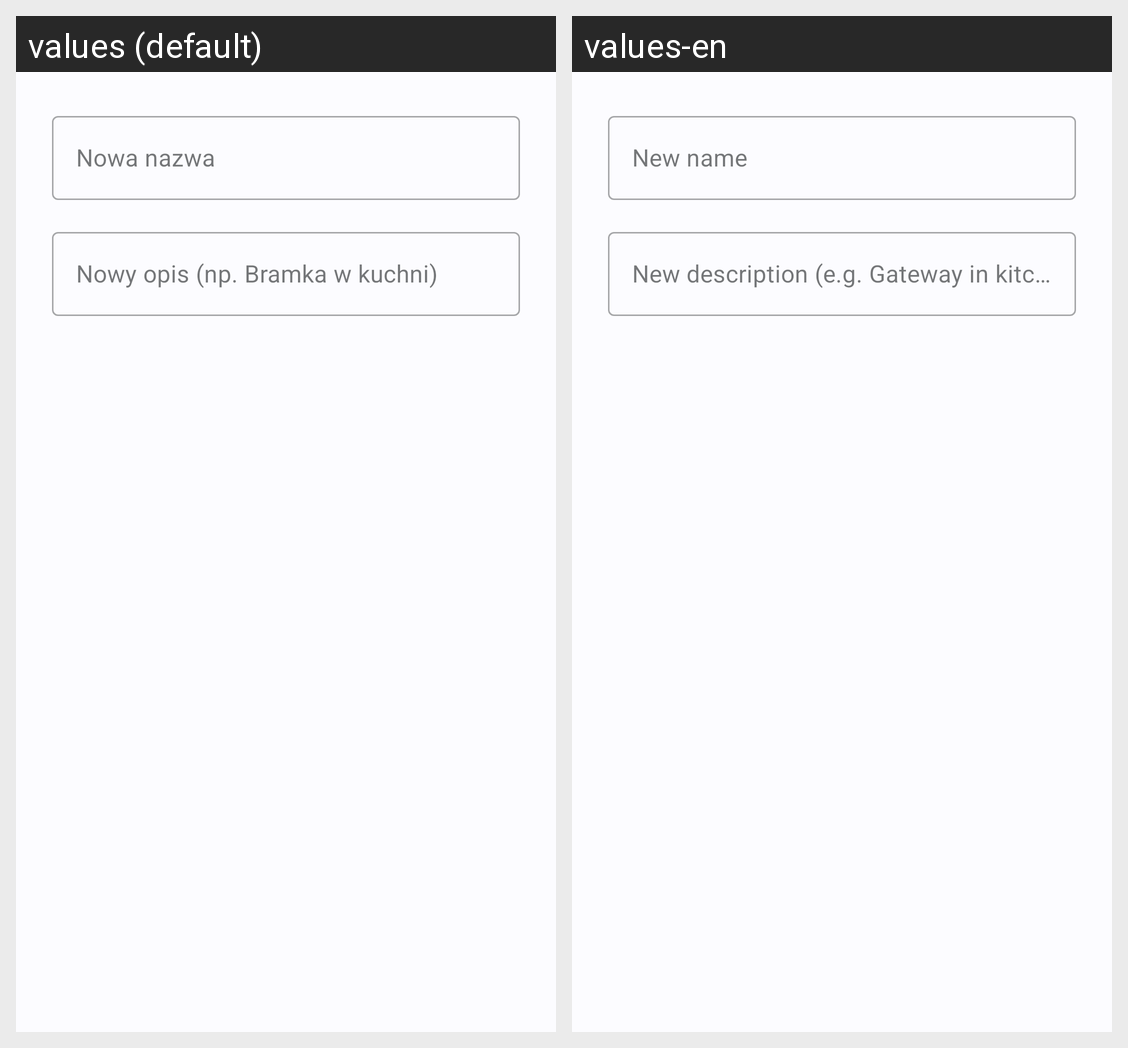

Here is an Android app screen in its default locale and in the app's own translations. Write out the translated-string differences for the strings that appear on this screen.
Android screen res/layout/dialog_edit_gateway.xml rendered under 2 locales, left to right: values (default), values-en. Device: Nexus 5 (rendered at 1080×1920; each locale shown at half size, 540×960, under a caption strip naming it); theme Theme.Bazunia.
Strings drawn on this screen, with the default value and each locale's value (text and hints the layout hard-codes, and strings that could not be matched under every locale, appear in the picture but are not listed):

dialog_rename_name_hint
  values: Nowa nazwa
  values-en: New name

dialog_rename_description_hint
  values: Nowy opis (np. Bramka w kuchni)
  values-en: New description (e.g. Gateway in kitchen)
